Run: headless pygame with SDL's dummy video driver; simulated clock (each Clock.tick advances the game by its frame time, no real sleeping); random seed 0; keys injected as events and as key.get_pressed() state; no mouse input.
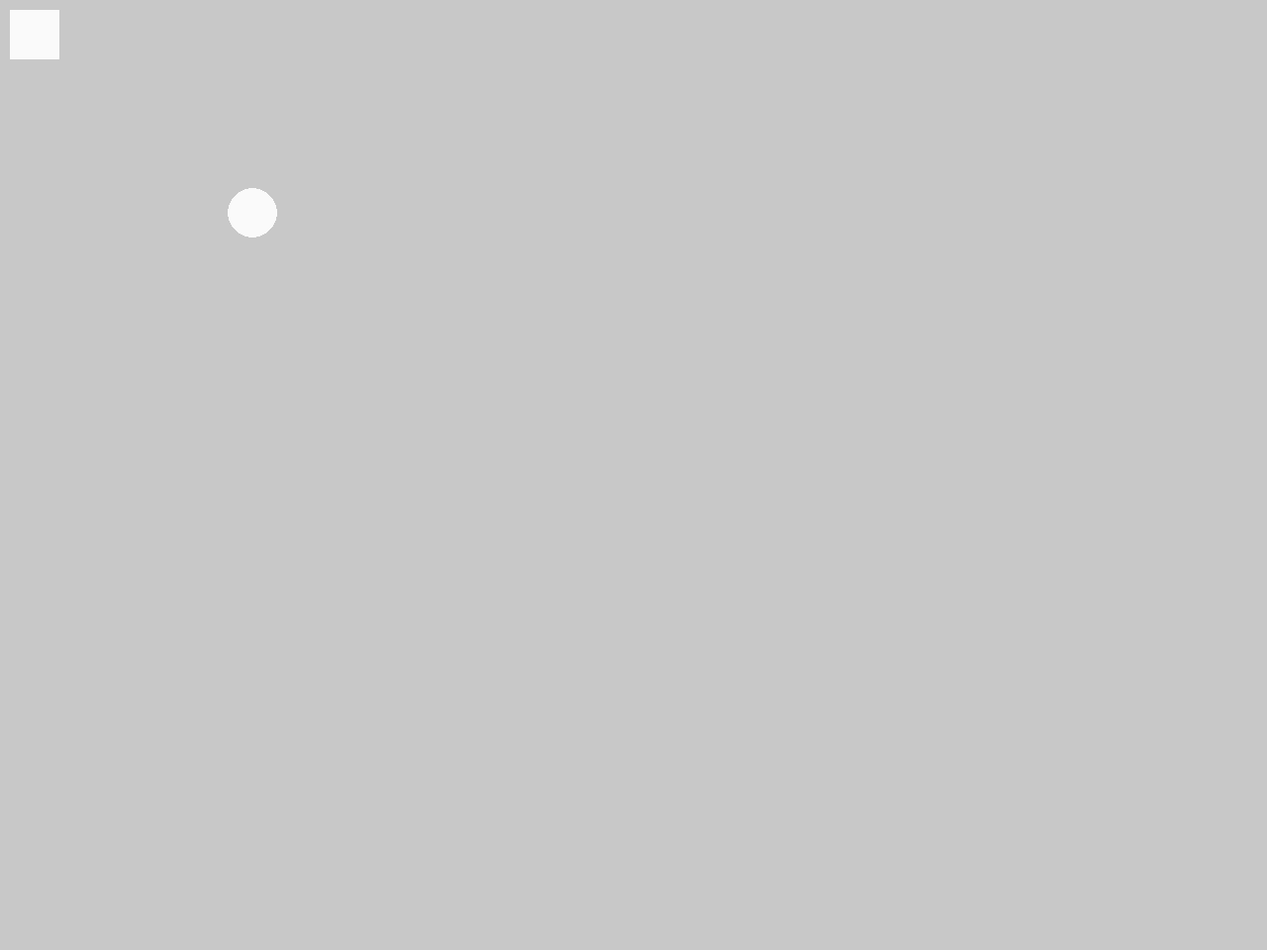
Frame 1 of 4 · flips 1–60 · no input
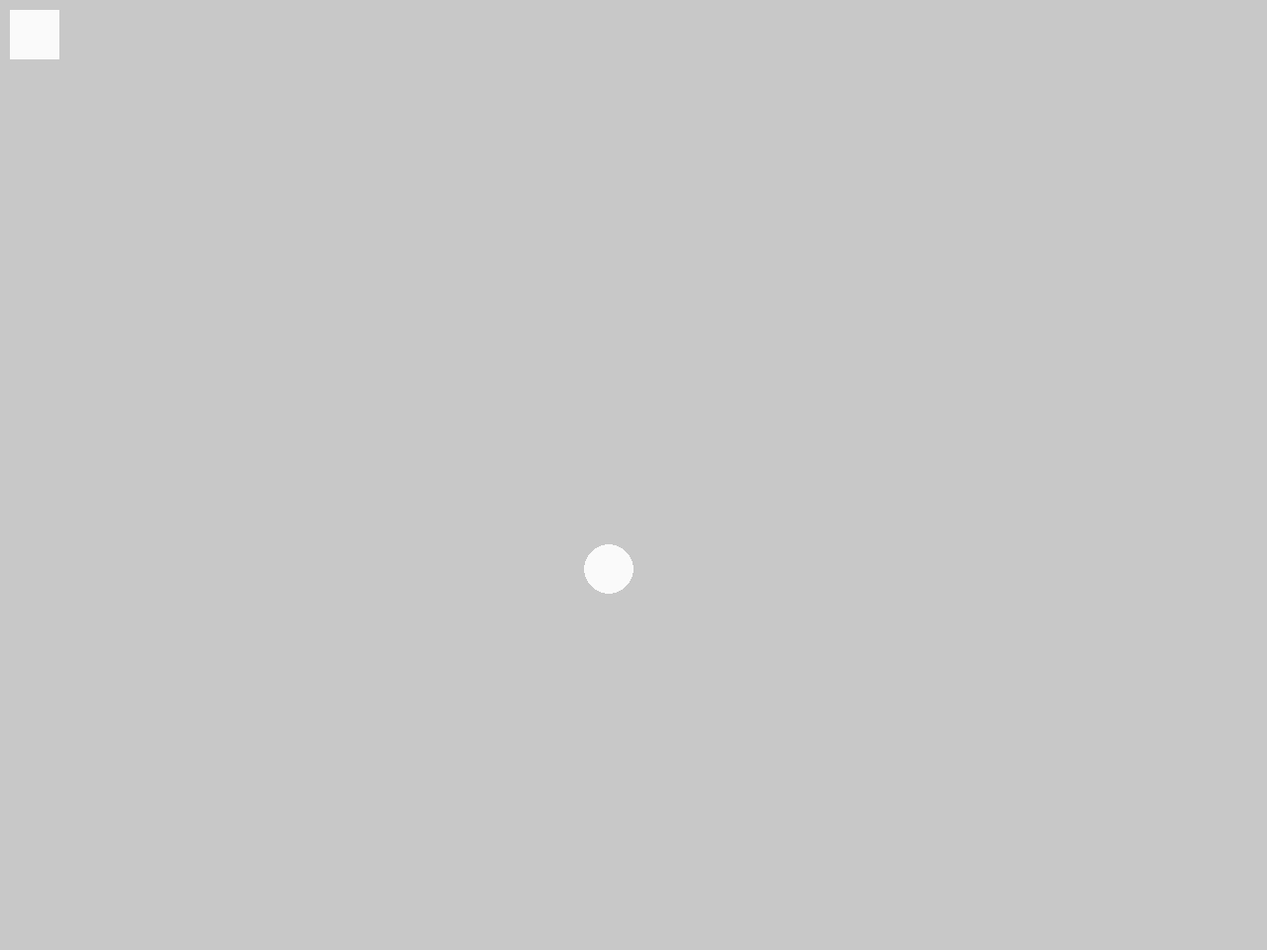
Frame 2 of 4 · flips 61–180 · tapped SPACE, RETURN · held RIGHT (→), D
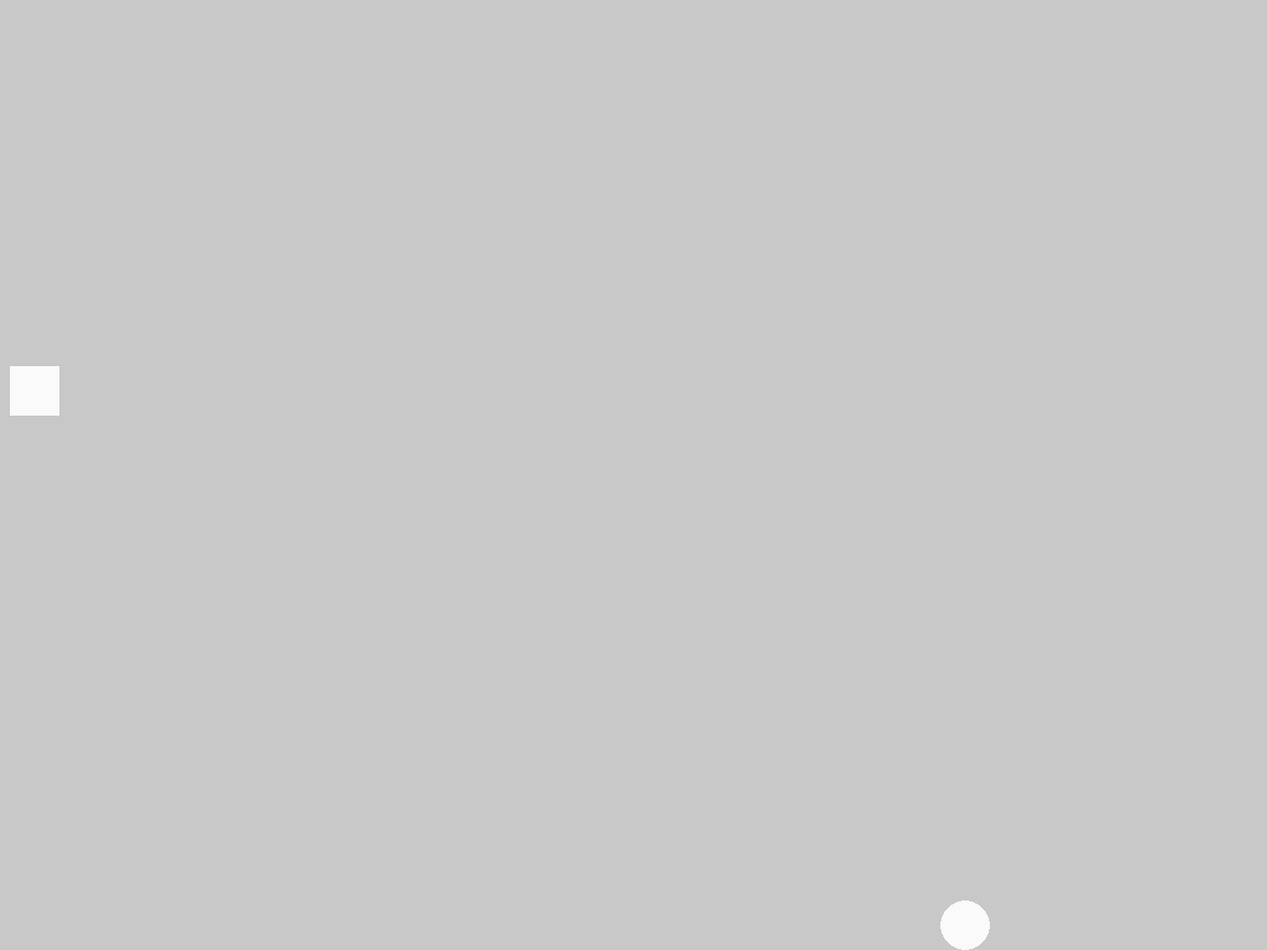
Frame 3 of 4 · flips 181–300 · held DOWN (↓), S
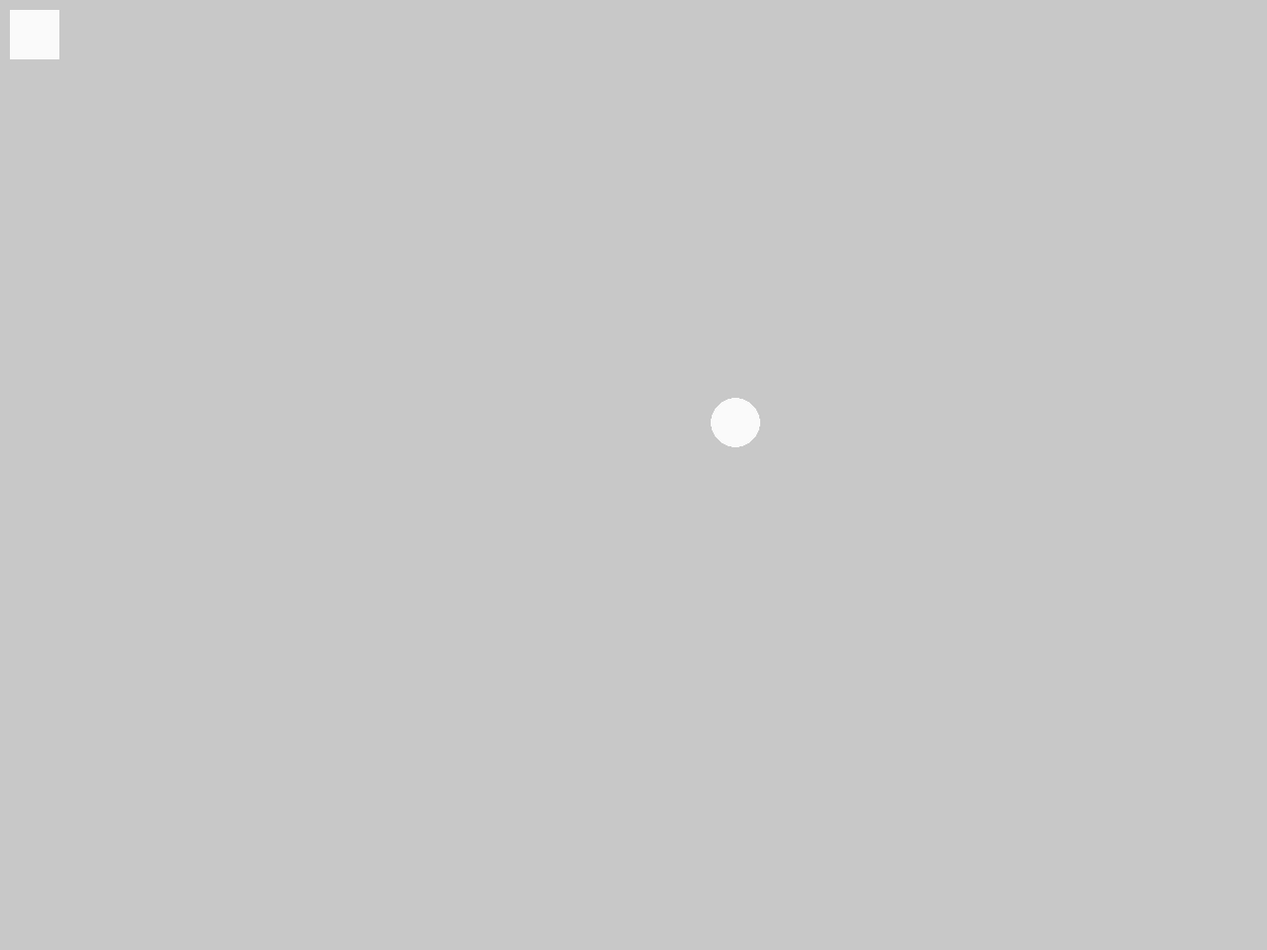
Frame 4 of 4 · flips 301–420 · held LEFT (←), A, UP (↑), W

The pygame program that drew these frames:

import pygame, random

#Variables
screen_width = 1280
screen_height = 960

#Colors
back_color = (200, 200, 200)
light_gray = pygame.Color('grey12')
white_color= (250, 250, 250)

pygame.init()
clock = pygame.time.Clock()

screen = pygame.display.set_mode((screen_width, screen_height))

def mover_rectangulo():
    global speed
    if rectangulo.top + 50 < screen_height:
        rectangulo.top += speed


def start_bola():
    if bola.left + 50 > screen_width:
        bola.top = screen_height // 2
        bola.left = screen_width // 2

def mover_bola():
    global speed_bola_x, speed_bola_y

    if bola.top + 50 > screen_height:
        speed_bola_x = -speed_bola_x

    if bola.top < 0:
        speed_bola_x = -speed_bola_x

    start_bola()

    bola.top += speed_bola_x
    bola.left += speed_bola_y


rectangulo = pygame.Rect(10, 10, 50, 50)
bola = pygame.Rect(50,10, 50, 50)

speed = 0
speed_bola_x = 3
speed_bola_y = 3

while True:
    screen.fill(back_color)
    
    for event in pygame.event.get():
        if event.type == pygame.KEYDOWN:
            if event.key == pygame.K_UP:
                speed = -3
            elif event.key == pygame.K_DOWN:
                speed = 3
        elif event.type == pygame.KEYUP:
            speed = 0

    
    mover_rectangulo()
    mover_bola()

    pygame.draw.rect(screen, white_color, rectangulo)
    pygame.draw.ellipse(screen, white_color, bola)

    pygame.display.flip()
    clock.tick(60)
